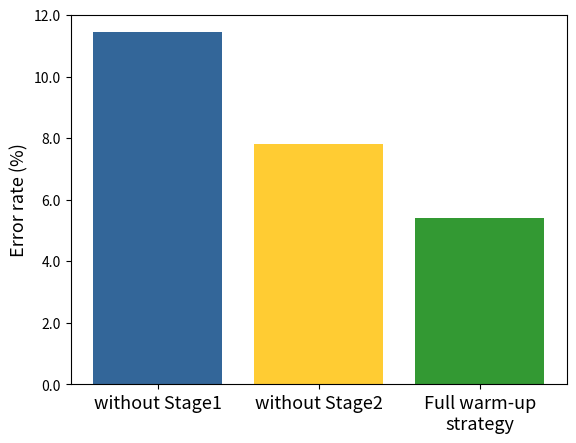

Reproduce this figure in Python.
import matplotlib.pyplot as plt
import numpy

# warmup, confidence
x = [0.6, 0.7, 0.75, 0.8, 0.90, 0.95, 0.99]
vcc_y = [5.92, 5.63, 5.42, 5.55, 5.90, 6.56, 7.08]
flexmatch_y = [7.21, 6.81, 6.40, 6.28, 6.10, 5.95, 6.21]
plt.plot(x, flexmatch_y, marker='^')
plt.plot(x, vcc_y, marker='o')
plt.xlabel('Threshold τ', fontdict={'size': 16})
plt.ylabel('Error rate (%)', fontdict={'size': 15})
plt.xticks([0.6, 0.7, 0.75, 0.8, 0.90, 0.95, 0.99],
           ['0.6', '0.7', '0.75', '0.8', '0.9', '0.95', '0.99'], size=14)
plt.yticks(size=14)
plt.legend(['FlexMatch', 'VCC'], loc="upper center", prop={'size': 13})
plt.grid()
plt.savefig('./exp1.pdf', bbox_inches='tight')
plt.cla()

x = [1, 2, 3]
y = [11.43, 7.82, 5.42]
plt.bar(x, y, color=['#336699', '#FFCC33', '#339933'], )
plt.ylabel('Error rate (%)', fontdict={'size': 13})
plt.xticks([1, 2, 3], ['without Stage1', 'without Stage2', 'Full warm-up\nstrategy'], size=13)
plt.yticks(range(0, 13, 2), [f'{i}.0' for i in range(0, 13, 2)])
plt.savefig('./exp2.pdf', bbox_inches='tight')
# plt.show()
